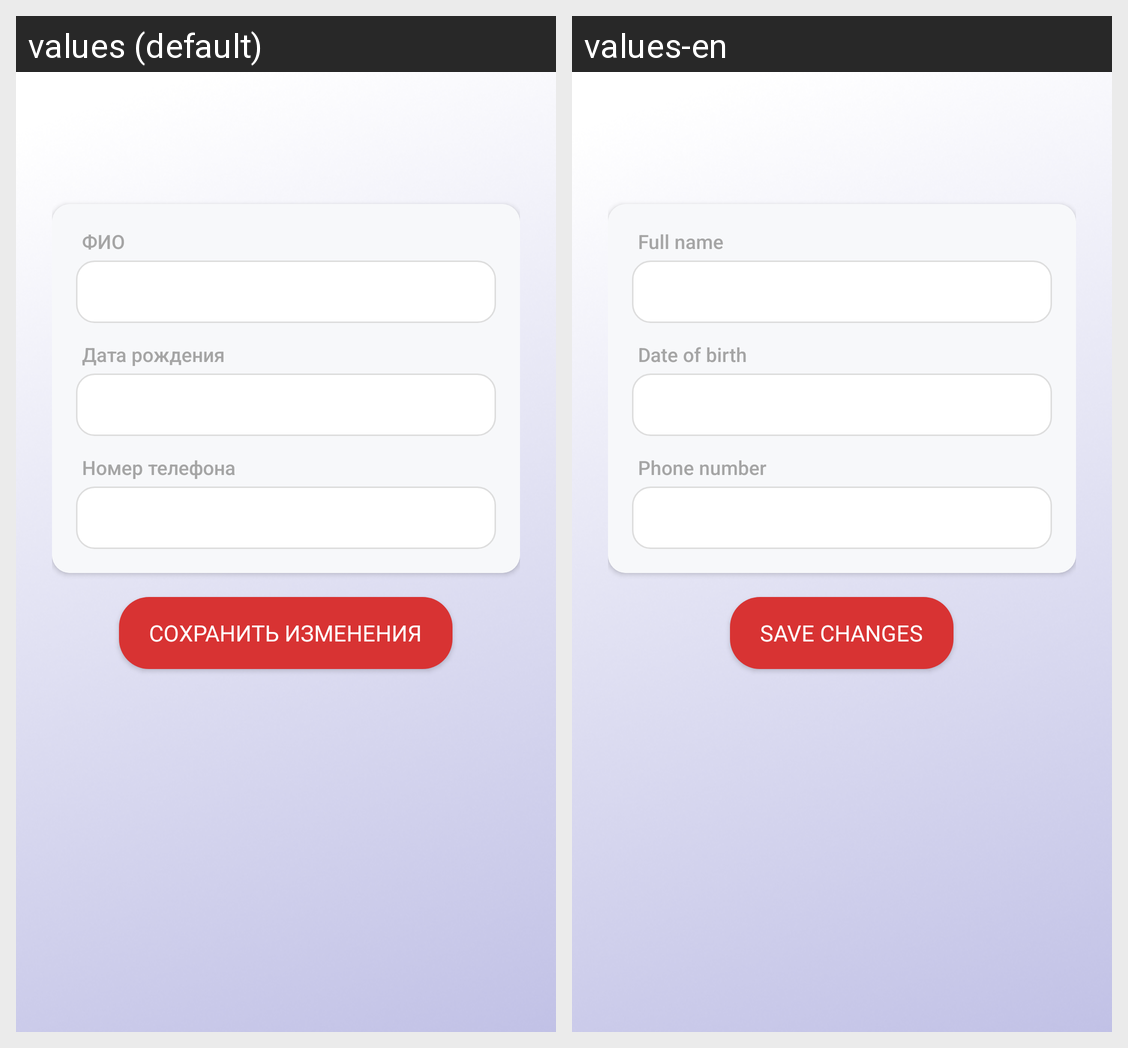

This grid shows one Android layout under two languages. Give, for every string resource on the screen, its name, the default text and each shown locale's text.
Android screen res/layout/activity_edit_data_user.xml rendered under 2 locales, left to right: values (default), values-en. Device: Nexus 5 (rendered at 1080×1920; each locale shown at half size, 540×960, under a caption strip naming it); theme Theme.AppCompat.Light.
Strings drawn on this screen, with the default value and each locale's value (text and hints the layout hard-codes, and strings that could not be matched under every locale, appear in the picture but are not listed):

fio
  values: ФИО
  values-en: Full name

birthdate
  values: Дата рождения
  values-en: Date of birth

phonenumber
  values: Номер телефона
  values-en: Phone number

savechanges
  values: Сохранить изменения
  values-en: Save changes
